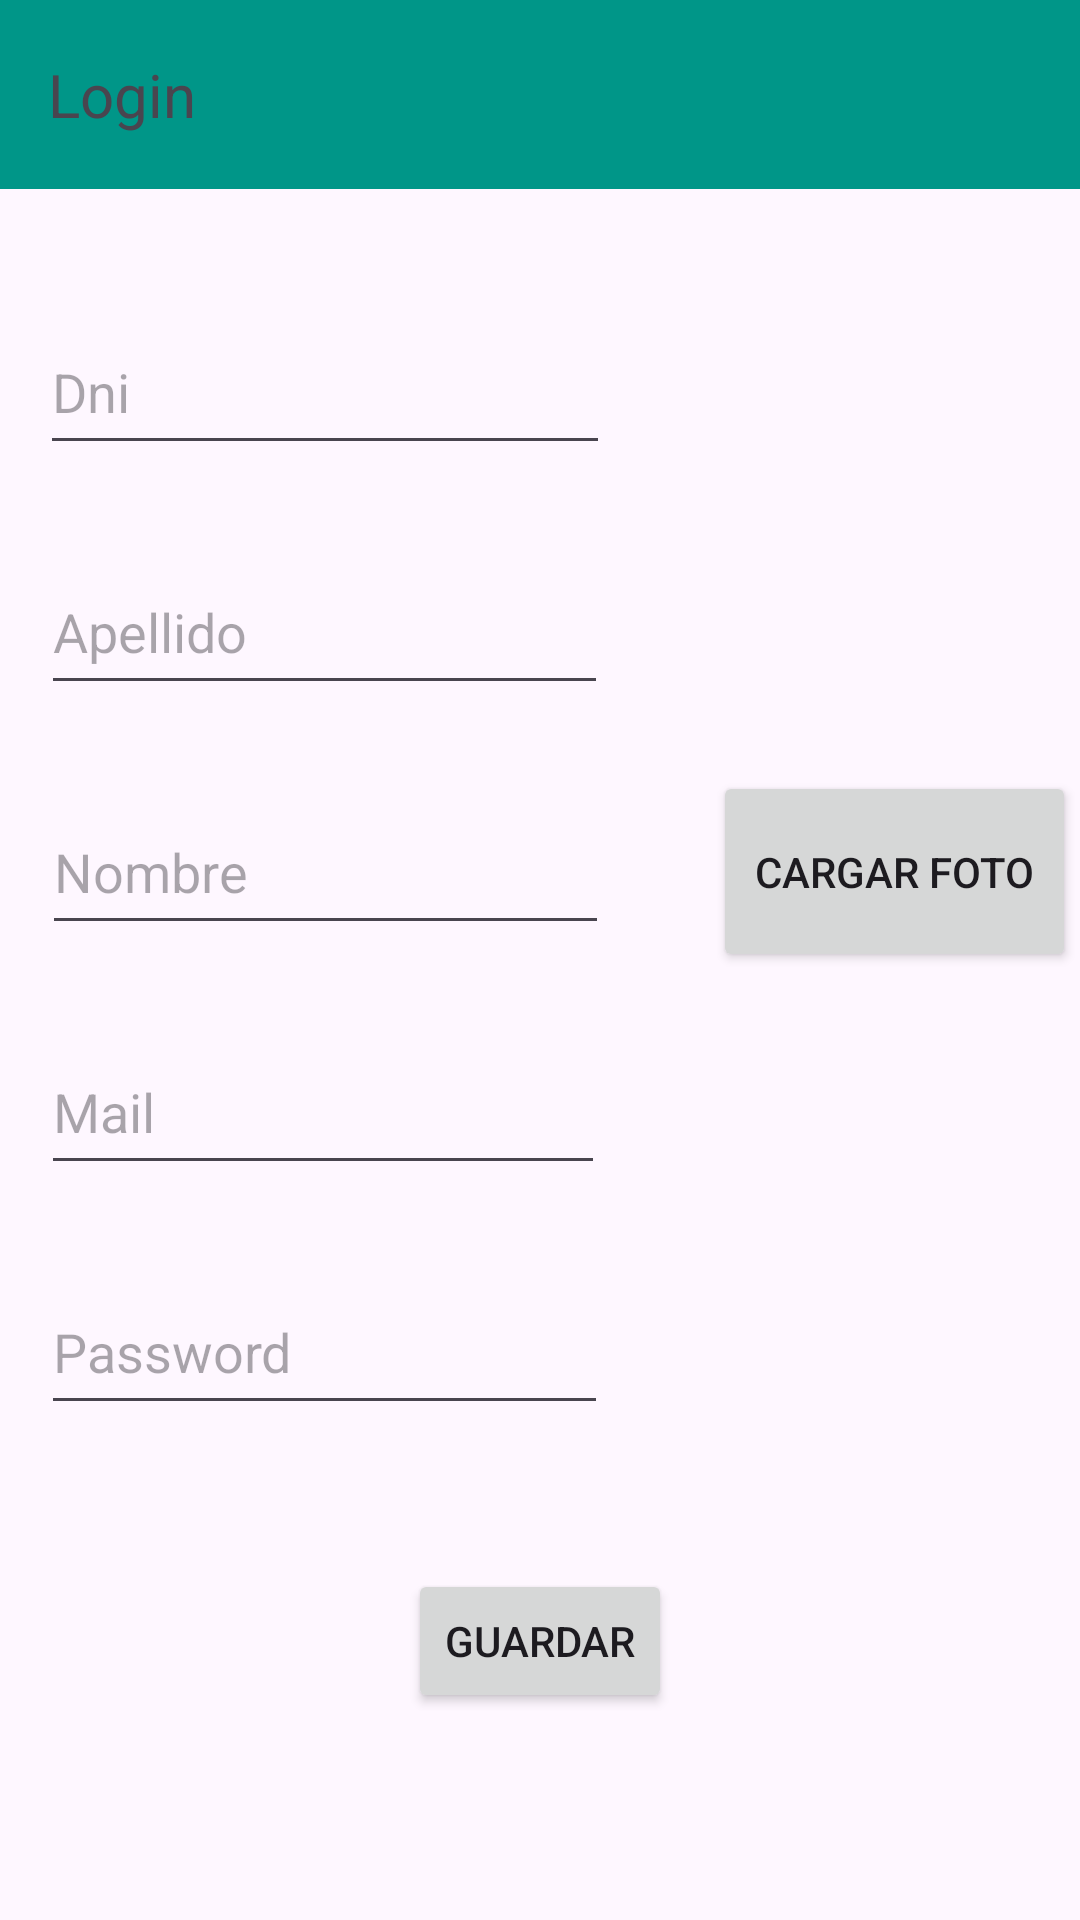

Here is an Android app screen rendered from its layout file. Give the layout XML and the strings, colors and styles it references.
<!-- AndroidManifest.xml: application theme Theme.LoginPerfilConFoto -->
<!-- res/layout/activity_registro.xml -->
<?xml version="1.0" encoding="utf-8"?>
<androidx.constraintlayout.widget.ConstraintLayout xmlns:android="http://schemas.android.com/apk/res/android"
    xmlns:app="http://schemas.android.com/apk/res-auto"
    xmlns:tools="http://schemas.android.com/tools"
    android:id="@+id/main"
    android:layout_width="match_parent"
    android:layout_height="match_parent"
    tools:context=".ui.registro.RegistroActivity">

    <TextView
        android:id="@+id/tvLogueado"
        android:layout_width="match_parent"
        android:layout_height="63dp"
        android:background="#009688"
        android:gravity="center_vertical"
        android:paddingStart="16dp"
        android:text="Login"
        android:textAlignment="textStart"
        android:textSize="20sp"
        app:layout_constraintEnd_toEndOf="parent"
        app:layout_constraintHorizontal_bias="0.079"
        app:layout_constraintStart_toStartOf="parent"
        app:layout_constraintTop_toTopOf="parent" />

    <EditText
        android:id="@+id/etDni"
        android:layout_width="190dp"
        android:layout_height="52dp"
        android:layout_marginTop="40dp"
        android:ems="10"
        android:hint="Dni"
        android:inputType="number"
        app:layout_constraintEnd_toEndOf="parent"
        app:layout_constraintHorizontal_bias="0.079"
        app:layout_constraintStart_toStartOf="parent"
        app:layout_constraintTop_toBottomOf="@+id/tvLogueado" />

    <EditText
        android:id="@+id/etApellido"
        android:layout_width="189dp"
        android:layout_height="52dp"
        android:layout_marginTop="28dp"
        android:ems="10"
        android:hint="Apellido"
        android:inputType="text"
        app:layout_constraintEnd_toEndOf="parent"
        app:layout_constraintHorizontal_bias="0.079"
        app:layout_constraintStart_toStartOf="parent"
        app:layout_constraintTop_toBottomOf="@+id/etDni" />

    <EditText
        android:id="@+id/etNombre"
        android:layout_width="189dp"
        android:layout_height="52dp"
        android:layout_marginTop="28dp"
        android:ems="10"
        android:hint="Nombre"
        android:inputType="text"
        app:layout_constraintEnd_toEndOf="parent"
        app:layout_constraintHorizontal_bias="0.081"
        app:layout_constraintStart_toStartOf="parent"
        app:layout_constraintTop_toBottomOf="@+id/etApellido" />

    <EditText
        android:id="@+id/etEmail"
        android:layout_width="188dp"
        android:layout_height="52dp"
        android:layout_marginTop="28dp"
        android:ems="10"
        android:hint="Mail"
        android:inputType="textEmailAddress"
        app:layout_constraintEnd_toEndOf="parent"
        app:layout_constraintHorizontal_bias="0.079"
        app:layout_constraintStart_toStartOf="parent"
        app:layout_constraintTop_toBottomOf="@+id/etNombre" />

    <EditText
        android:id="@+id/etPass"
        android:layout_width="189dp"
        android:layout_height="52dp"
        android:layout_marginTop="28dp"
        android:ems="10"
        android:hint="Password"
        android:inputType="textPassword"
        app:layout_constraintEnd_toEndOf="parent"
        app:layout_constraintHorizontal_bias="0.079"
        app:layout_constraintStart_toStartOf="parent"
        app:layout_constraintTop_toBottomOf="@+id/etEmail" />

    <Button
        android:id="@+id/btGuardar"
        android:layout_width="wrap_content"
        android:layout_height="wrap_content"
        android:layout_marginTop="48dp"
        android:text="Guardar"
        app:layout_constraintEnd_toEndOf="parent"
        app:layout_constraintStart_toStartOf="parent"
        app:layout_constraintTop_toBottomOf="@+id/etPass" />

    <ImageView
        android:id="@+id/ivFoto"
        android:layout_width="117dp"
        android:layout_height="133dp"
        android:layout_marginTop="80dp"
        app:layout_constraintEnd_toEndOf="parent"
        app:layout_constraintHorizontal_bias="0.767"
        app:layout_constraintStart_toEndOf="@+id/etDni"
        app:layout_constraintTop_toTopOf="parent"
        tools:srcCompat="@tools:sample/avatars" />

    <Button
        android:id="@+id/btCargarFoto"
        android:layout_width="121dp"
        android:layout_height="67dp"
        android:layout_marginStart="32dp"
        android:layout_marginTop="44dp"
        android:text="Cargar Foto"
        app:layout_constraintBottom_toBottomOf="parent"
        app:layout_constraintEnd_toEndOf="parent"
        app:layout_constraintHorizontal_bias="0.686"
        app:layout_constraintStart_toEndOf="@+id/etNombre"
        app:layout_constraintTop_toBottomOf="@+id/ivFoto"
        app:layout_constraintVertical_bias="0.0" />
</androidx.constraintlayout.widget.ConstraintLayout>
<!-- resources referenced by this layout -->
<resources>
  <style name="Theme.LoginPerfilConFoto" parent="Base.Theme.LoginPerfilConFoto" />
  <style name="Base.Theme.LoginPerfilConFoto" parent="Theme.Material3.DayNight.NoActionBar">
          
          
      </style>
</resources>
